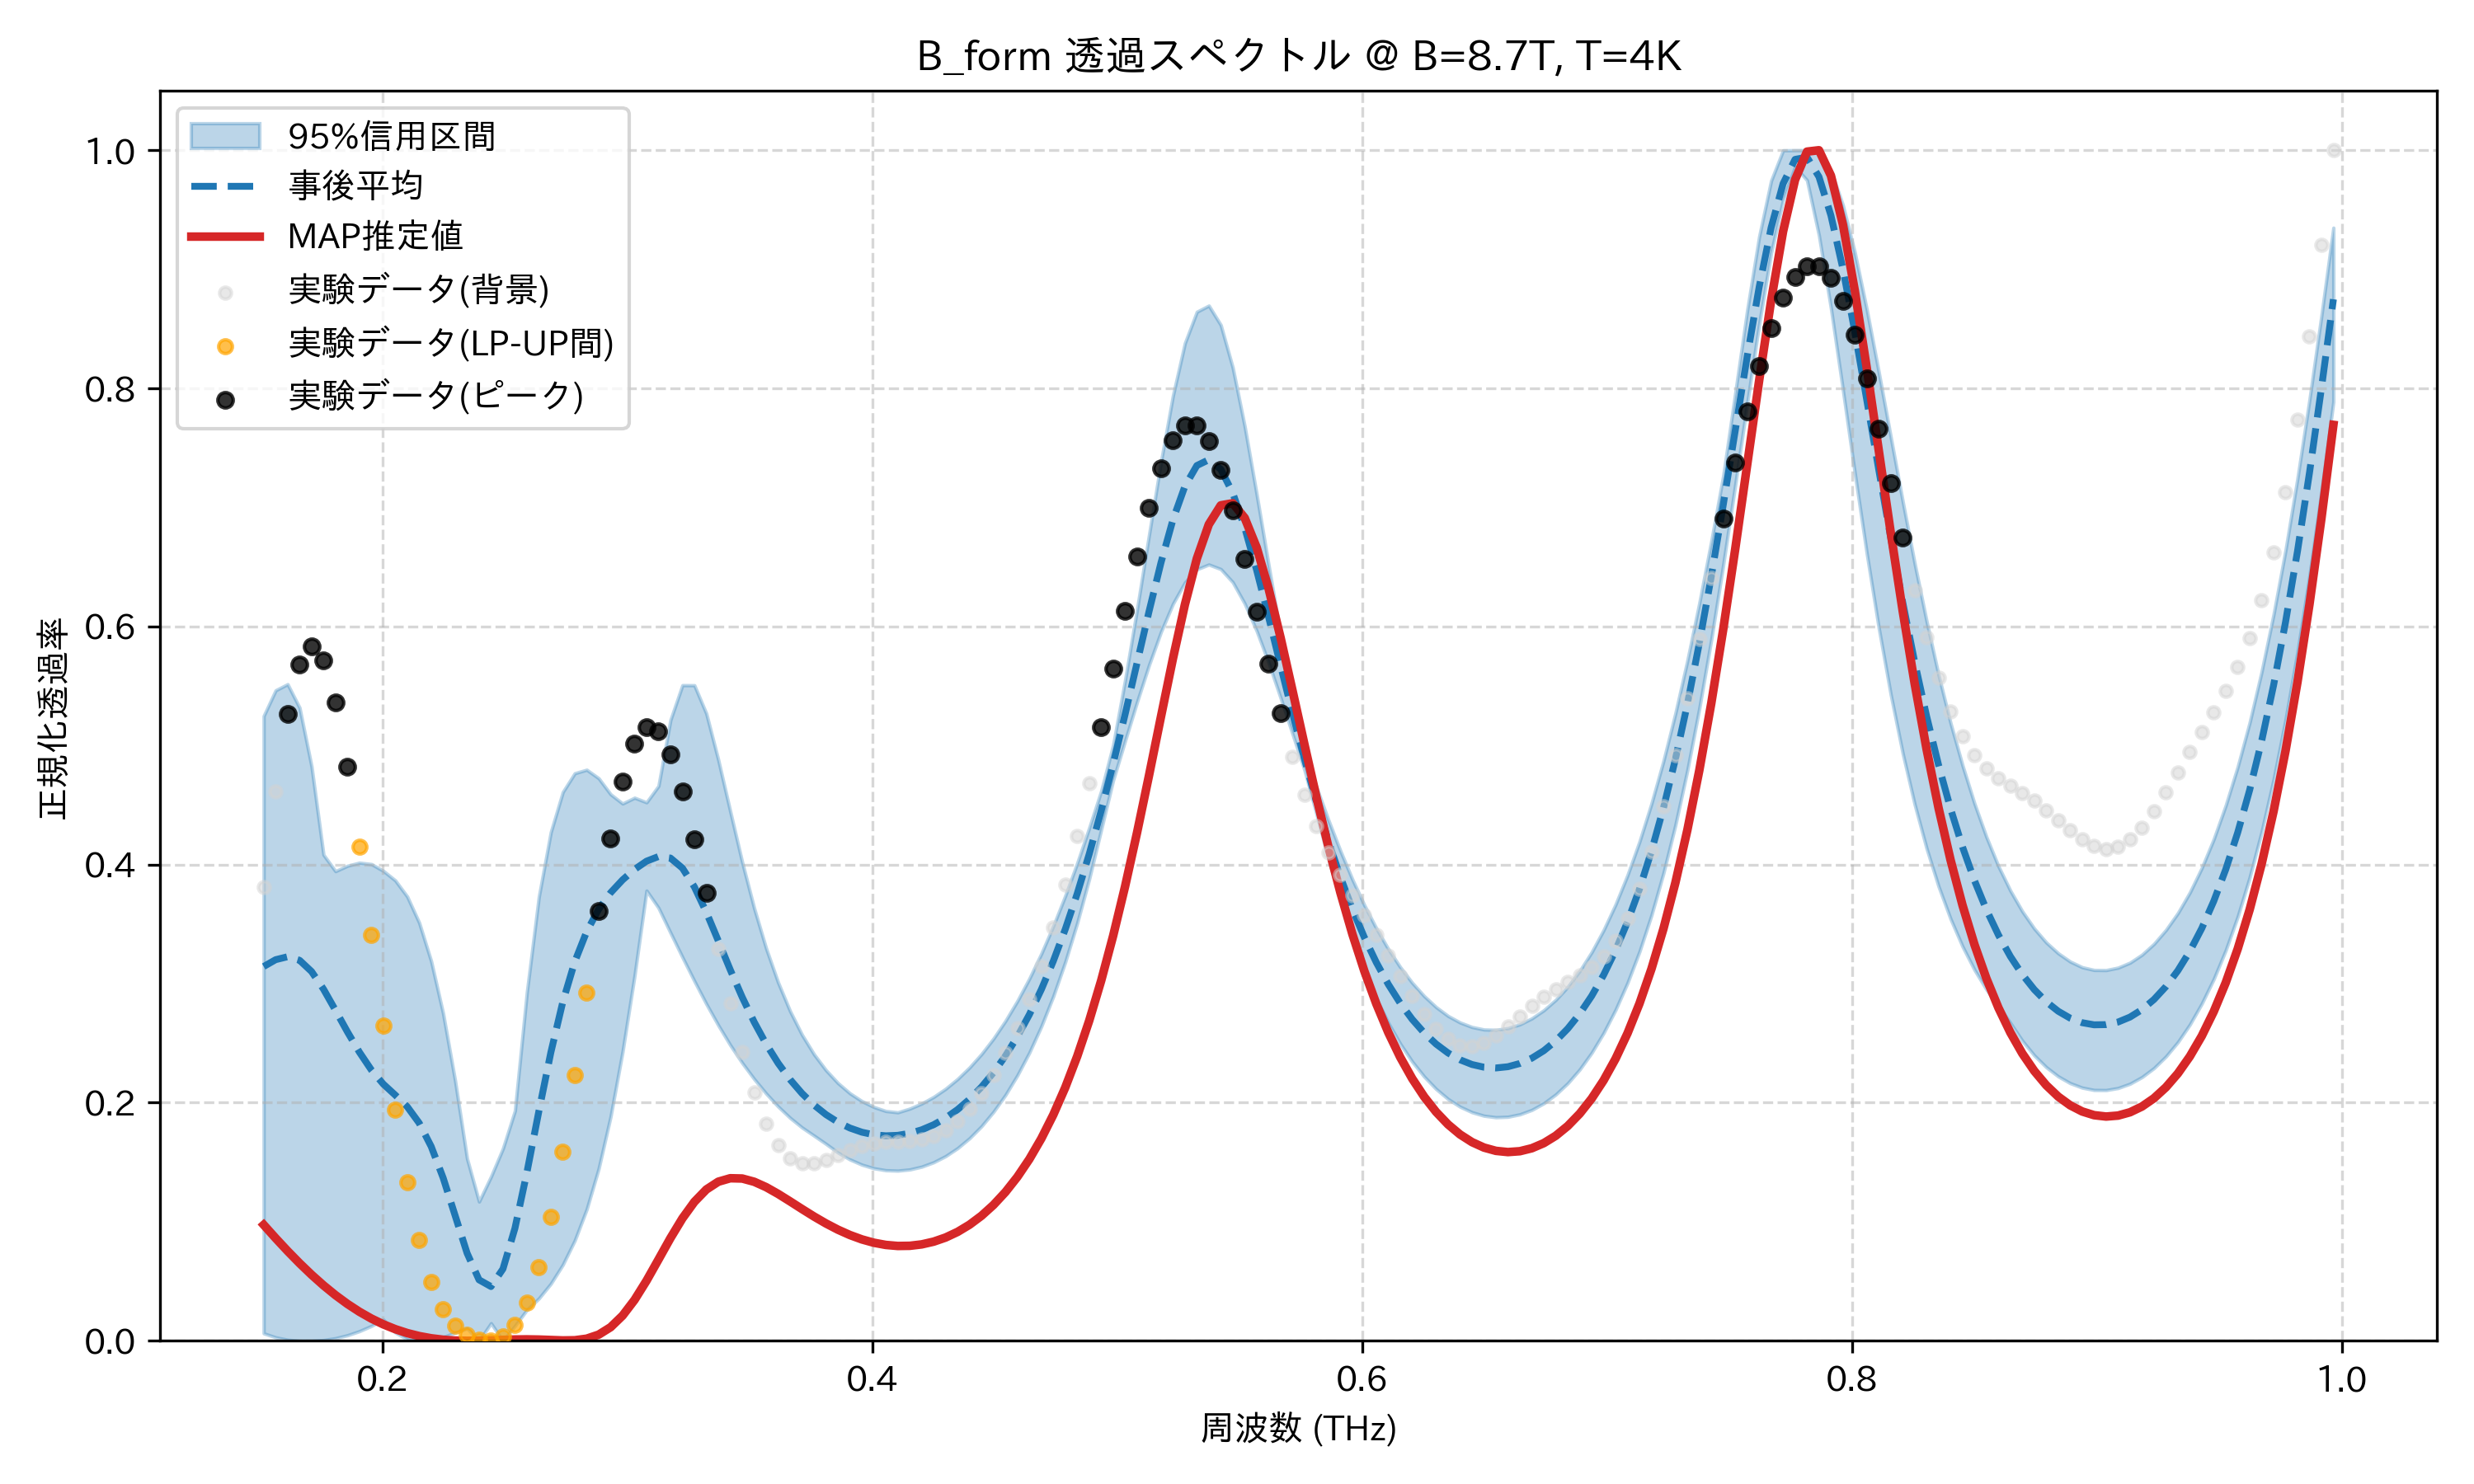

Source data for this figure (header and first rows):
frequency_thz, mean_transmission, map_transmission, lower_95, upper_95, observed_normalized
0.1514, 0.3144, 0.0974, 0.006279, 0.5248, 0.3809
0.1563, 0.3201, 0.08618, 0.002901, 0.5464, 0.4616
0.1612, 0.3226, 0.0754, 0.0008624, 0.5515, 0.5266
0.1661, 0.3196, 0.06514, 0.0, 0.5317, 0.5682
0.171, 0.3102, 0.0555, 0.0, 0.4825, 0.583
0.1759, 0.2953, 0.04654, 0.0006044, 0.4082, 0.5714
0.1808, 0.2776, 0.03835, 0.002176, 0.3944, 0.5364
0.1856, 0.2595, 0.03096, 0.004676, 0.399, 0.4825
0.1905, 0.2424, 0.0244, 0.008105, 0.4016, 0.4153
0.1954, 0.2275, 0.01869, 0.01248, 0.4004, 0.3407
0.2003, 0.2156, 0.01382, 0.01787, 0.3947, 0.265
0.2052, 0.2064, 0.00976, 0.007027, 0.3867, 0.1941
0.2101, 0.1966, 0.00649, 0.001146, 0.3731, 0.1329
0.2149, 0.1829, 0.003963, 0.0, 0.3511, 0.08448
0.2198, 0.1632, 0.002124, 0.0007705, 0.3188, 0.04964
0.2247, 0.1369, 0.0009056, 0.003208, 0.2749, 0.02677
0.2296, 0.1052, 0.0002293, 0.006781, 0.2185, 0.01288
0.2345, 0.07366, 0.0, 0.01038, 0.153, 0.004928
0.2394, 0.05121, 0.0001064, 0.0, 0.1169, 0.0008177
0.2443, 0.04556, 0.0004201, 0.01476, 0.1379, 0.0
0.2491, 0.06041, 0.0008002, 0.0, 0.1616, 0.003425
0.254, 0.09449, 0.001103, 0.01255, 0.1932, 0.01315
0.2589, 0.1413, 0.001207, 0.02603, 0.2928, 0.03174
0.2638, 0.1928, 0.001049, 0.03562, 0.3729, 0.06156
0.2687, 0.2421, 0.0006798, 0.04798, 0.4272, 0.104
0.2736, 0.2846, 0.0003305, 0.06385, 0.4609, 0.1586
0.2785, 0.3183, 0.0004665, 0.08423, 0.4767, 0.223
0.2833, 0.3438, 0.001793, 0.1105, 0.4796, 0.2924
0.2882, 0.3625, 0.005175, 0.1447, 0.4725, 0.3608
0.2931, 0.3764, 0.01145, 0.1885, 0.459, 0.4217
0.298, 0.3872, 0.02117, 0.243, 0.4512, 0.4697
0.3029, 0.3959, 0.03438, 0.3068, 0.4561, 0.5013
0.3078, 0.4029, 0.05047, 0.3781, 0.4522, 0.5151
0.3127, 0.4068, 0.06828, 0.3637, 0.466, 0.5116
0.3175, 0.4055, 0.08627, 0.3428, 0.5214, 0.4929
0.3224, 0.397, 0.1028, 0.3222, 0.5507, 0.4617
0.3273, 0.3813, 0.1167, 0.3021, 0.5506, 0.4215
0.3322, 0.36, 0.1271, 0.2829, 0.5268, 0.376
0.3371, 0.3359, 0.1336, 0.265, 0.4879, 0.3289
0.342, 0.3116, 0.1365, 0.2484, 0.4447, 0.2834
0.3468, 0.2886, 0.1363, 0.2334, 0.4019, 0.2425
0.3517, 0.2677, 0.1336, 0.2198, 0.3633, 0.2084
0.3566, 0.2492, 0.1291, 0.2077, 0.3296, 0.1821
0.3615, 0.2332, 0.1234, 0.1968, 0.301, 0.164
0.3664, 0.2194, 0.1171, 0.1873, 0.2769, 0.1534
0.3713, 0.2078, 0.1107, 0.1791, 0.257, 0.1489
0.3762, 0.198, 0.1044, 0.1723, 0.2406, 0.1489
0.381, 0.19, 0.09856, 0.1654, 0.2273, 0.1517
0.3859, 0.1836, 0.09333, 0.1581, 0.2165, 0.1558
0.3908, 0.1787, 0.08884, 0.1523, 0.2079, 0.16
0.3957, 0.1752, 0.08517, 0.1479, 0.2013, 0.1634
0.4006, 0.1731, 0.08238, 0.1449, 0.1964, 0.1657
0.4055, 0.1722, 0.08053, 0.1432, 0.193, 0.1669
0.4104, 0.1726, 0.07965, 0.1429, 0.1919, 0.1674
0.4152, 0.1743, 0.07979, 0.1439, 0.195, 0.168
0.4201, 0.1772, 0.08098, 0.1462, 0.1993, 0.1692
0.425, 0.1815, 0.08329, 0.15, 0.2048, 0.1721
0.4299, 0.1871, 0.08676, 0.1551, 0.2117, 0.1771
0.4348, 0.1942, 0.09147, 0.1618, 0.2199, 0.1847
0.4397, 0.2029, 0.09752, 0.1701, 0.2296, 0.1949
... 114 more rows
